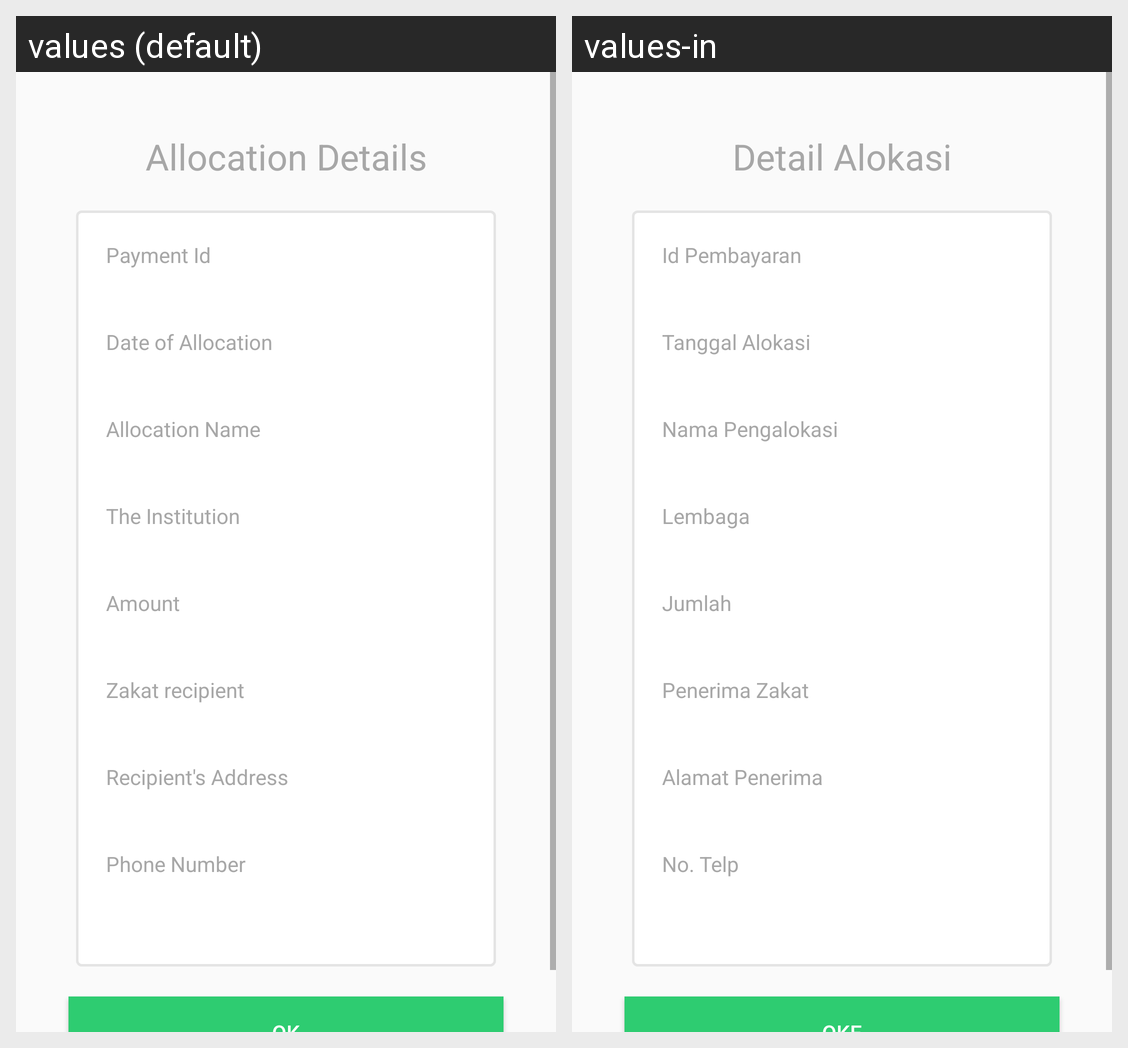

For this localized Android screen grid, give each drawn string resource with its value in every locale shown.
Android screen res/layout/activity_alokasi_zakat_berhasil.xml rendered under 2 locales, left to right: values (default), values-in. Device: Nexus 5 (rendered at 1080×1920; each locale shown at half size, 540×960, under a caption strip naming it); theme AppTheme.
Strings drawn on this screen, with the default value and each locale's value (text and hints the layout hard-codes, and strings that could not be matched under every locale, appear in the picture but are not listed):

alokasi_berhasil_title
  values: Allocation Details
  values-in: Detail Alokasi

alokasi_berhasil_id_pemabayaran
  values: Payment Id
  values-in: Id Pembayaran

alokasi_berhasil_tanggal
  values: Date of Allocation
  values-in: Tanggal Alokasi

alokasi_berhasil_nama_pengalokasi
  values: Allocation Name
  values-in: Nama Pengalokasi

alokasi_berhasil_lembaga
  values: The Institution
  values-in: Lembaga

alokasi_berhasil_jumlah
  values: Amount
  values-in: Jumlah

alokasi_berhasil_penerima
  values: Zakat recipient
  values-in: Penerima Zakat

alokasi_berhasil_alamat
  values: Recipient's Address
  values-in: Alamat Penerima

alokasi_berhasil_no_telp
  values: Phone Number
  values-in: No. Telp
